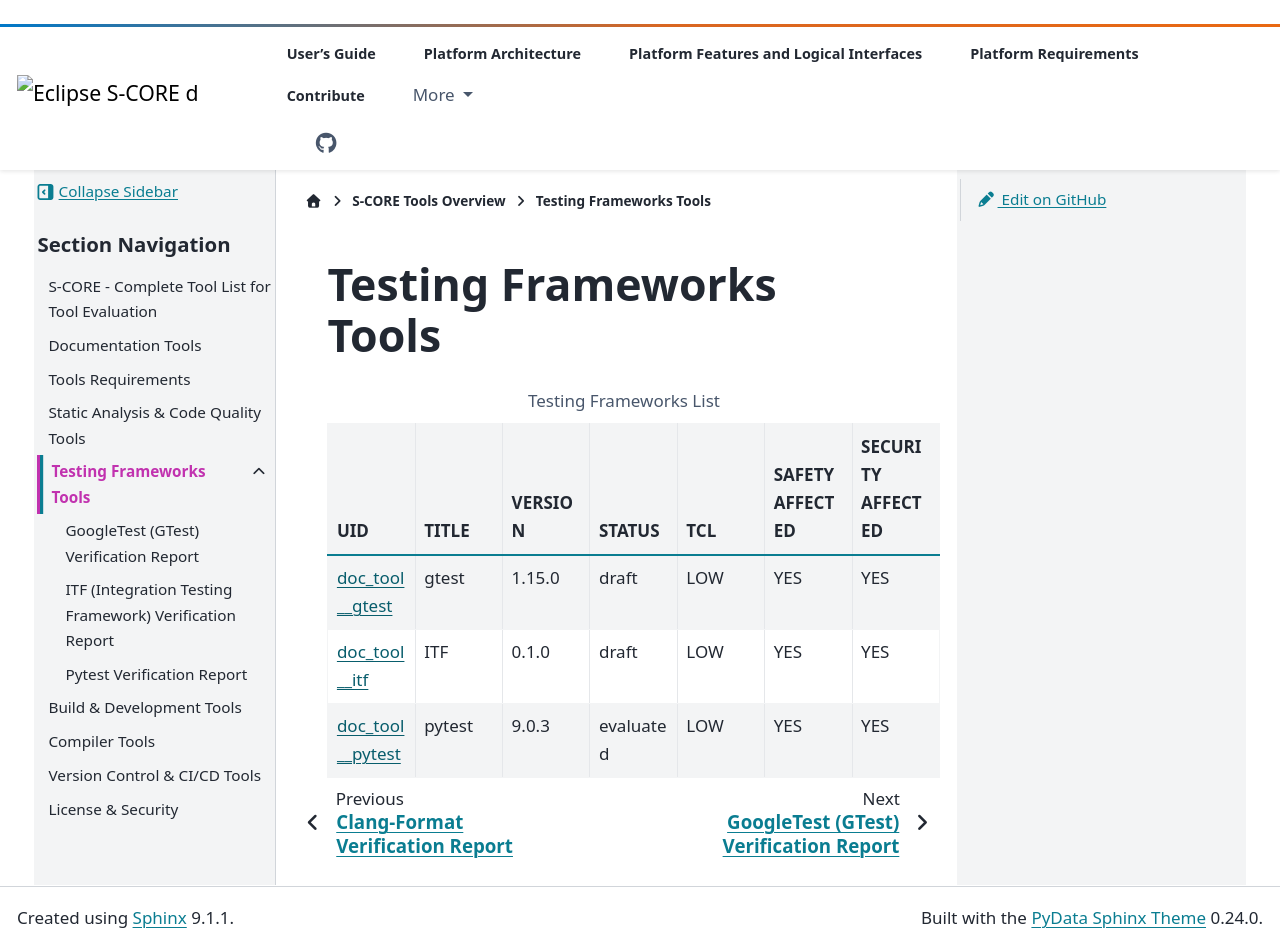

repository: eclipse-score/score · page: pr-3503/score_tools/tools_testing_frameworks/index.html · generator: sphinx

..
   # *******************************************************************************
   # Copyright (c) 2026 Contributors to the Eclipse Foundation
   #
   # See the NOTICE file(s) distributed with this work for additional
   # information regarding copyright ownership.
   #
   # This program and the accompanying materials are made available under the
   # terms of the Apache License Version 2.0 which is available at
   # https://www.apache.org/licenses/LICENSE-2.0
   #
   # SPDX-License-Identifier: Apache-2.0
   # *******************************************************************************

.. _tools_testing_frameworks:

Testing Frameworks Tools
========================

.. needtable:: Testing Frameworks List
   :tags: tool_management, tools_testing_frameworks
   :filter: "tool_management" in tags and "tools_testing_frameworks" in tags and type == "doc_tool" and is_external == False
   :style: table
   :sort: status
   :columns: id as "UID";title as "TITLE";tool_version as "VERSION";status as "STATUS";tcl as "TCL";safety_affected as "SAFETY AFFECTED";security_affected as "SECURITY AFFECTED"
   :colwidths: 30,30,30,30,30,30,30

.. toctree::
   :hidden:
   :maxdepth: 2

   gtest
   itf
   pytest
